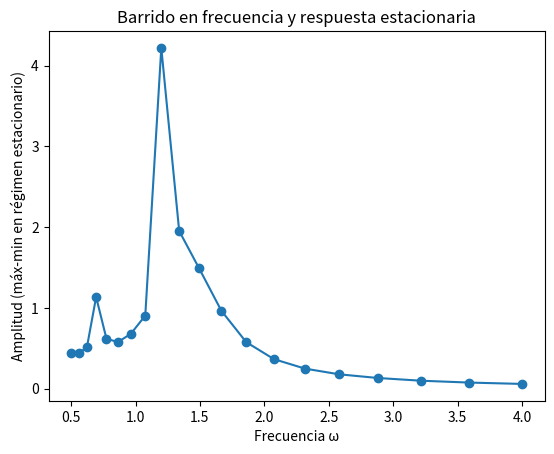
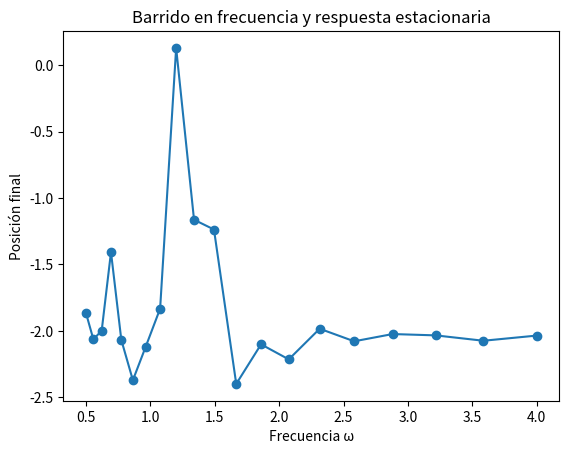

These charts were generated, in order, by the following Python code:
# -*- coding: utf-8 -*-
"""
Created on Wed Mar 12 12:16:47 2025

[redacted]
"""
#%%
import numpy as np
from scipy.integrate import odeint
import matplotlib.pyplot as plt

def duffing_equations_dc(y, t, gamma, alpha, beta, F_ac, omega, F_dc):
    """
    y[0] = x(t)
    y[1] = v(t) = dx/dt
    
    Ecuaciones de Duffing con fuerza AC (F_ac*cos(omega*t)) y DC (F_dc).
    """
    x, v = y
    dxdt = v
    dvdt = -gamma*v - alpha*x - beta*x**3 + F_ac*np.cos(omega*t) + F_dc
    return [dxdt, dvdt]

def simulate_duffing_dc(gamma=0.1, alpha=-1.0, beta=1.0,
                        F_ac=0.0, omega=1.0, F_dc=0.0,
                        x0=-0.5, v0=0.0,
                        tmax=200, dt=0.01):
    """
    Integra la ecuación de Duffing con término DC.
    Retorna el vector de tiempos y la solución (x(t), v(t)).
    """
    # Vector de tiempos
    t = np.arange(0, tmax, dt)
    
    # Condiciones iniciales
    y0 = [x0, v0]
    
    # Integrar
    sol = odeint(duffing_equations_dc, y0, t,
                 args=(gamma, alpha, beta, F_ac, omega, F_dc))
    
    return t, sol

def plot_time_series(t, sol, title=''):
    """
    Grafica x(t) y v(t).
    """
    x = sol[:, 0]
    v = sol[:, 1]

    plt.figure()
    plt.plot(t, x, label='x(t)')
    #plt.plot(t, v, label='v(t)')
    plt.xlabel('Tiempo')
    plt.ylabel('Amplitud')
    plt.title(title)
    plt.legend()
    plt.show()

def plot_phase_space(sol, w, t=None):
    """
    Grafica el diagrama de espacio fase (v vs x) con colormap basado en el tiempo.
    """
    x = sol[:, 0]
    v = sol[:, 1]
    if t is None:
        t = np.arange(len(x))
    # Normalize t for colormap
    t_norm = (t - np.min(t)) / (np.max(t) - np.min(t))
    # plt.figure()
    sc = plt.scatter(x, v, s=2, label=f'{w}')
    # plt.show()

def main():
    """
    1) Exploración de la transición al variar F_dc (control DC).
    2) Exploración de la frecuencia crítica al variar omega.
    """
    # plt.close('all')
    
    # Parámetros fijos (disipación y potencial)
    gamma = 0.1
    alpha = -1.0
    beta = 0.25
    
    # Elegimos una amplitud AC y la variamos después si queremos
    F_ac1 = 0.2
    
    # --- 1) Variación en F_dc ---
    #    Manteniendo F_ac y omega constantes, veamos cómo cambia la dinámica.
    dc_values = [-2, -1, -0.5, 0.0]
    omega_fixed = 1.0
    
    # for fdc in dc_values:
    #     t, sol = simulate_duffing_dc(gamma=gamma, alpha=alpha, beta=beta,
    #                                  F_ac=F_ac1, omega=omega_fixed, F_dc=fdc,
    #                                  x0=0.1, v0=0.0,
    #                                  tmax=200, dt=0.01)
    #     title_time = f'Duffing DC: F_ac={F_ac1}, omega={omega_fixed}, F_dc={fdc}'
    #     # plot_time_series(t, sol, title=title_time)
    #     plot_phase_space(sol, title=title_time)

    # --- 2) Exploración de la frecuencia crítica al variar omega ---
    #    Fijamos un F_dc > 0 (un valor que genere la inclinación de potencial)
    F_dc_chosen = -0.1
    omegas = np.round(np.geomspace(0.5, 2, 4),3 )
    F_ac2 = 0.4 
    
    for w in omegas:
        t, sol = simulate_duffing_dc(gamma=gamma, alpha=alpha, beta=beta,
                                     F_ac=F_ac2, omega=w, F_dc=F_dc_chosen,
                                     x0=0, v0=0.0,
                                     tmax=200, dt=0.01)
        # plot_time_series(t, sol, title=title_time)
        plot_phase_space(sol[:], w)
    plt.legend()
    plt.xlabel('x')
    plt.ylabel('v = dx/dt')
if __name__ == '__main__':
    main()


#%%

# Parámetros fijos
gamma = 0.1
alpha = -1.0
beta = 0.25
F_ac = 0.4       # algo moderado con 0.3 RS de -2 a +2; con 0.4 de +2 a -2
F_dc = -0.1       # inclinación moderada #con +0.1 se da lo de arriba. #con -0.1 trnasiciona con F_ac=0.4 de - a +
tmax = 200
dt = 0.01

# Rangos de frecuencia
omega_vals = np.geomspace(0.5, 4, 20)

# Inicializamos condiciones
x0 = 0.0
v0 = 0.0

amplitud_final = []
x_sol_final = []

for w in omega_vals:
    # Integra con las condiciones iniciales actuales
    t = np.arange(0, tmax, dt)
    y0 = [x0, v0]
    sol = odeint(duffing_equations_dc, y0, t, 
                 args=(gamma, alpha, beta, F_ac, w, F_dc))
    
    # Toma la parte final de la solución
    x_sol = sol[:,0]
    v_sol = sol[:,1]
    
    # Mide la amplitud, por ejemplo la diferencia entre max y min
    # en la parte final de la simulación
    x_final = x_sol[int(0.8*len(x_sol)):]  # 80% al 100% del tiempo
    amp = np.max(x_final) - np.min(x_final)
    amplitud_final.append(amp)
    
    
    # Actualiza condiciones iniciales para la próxima freq
    x0 = x_sol[-1]
    v0 = v_sol[-1]
    x_sol_final.append(x0)


plt.close('all')
# Grafica amplitud vs. frecuencia
plt.figure(1)
plt.plot(omega_vals, amplitud_final, 'o-')
plt.xlabel('Frecuencia ω')
plt.ylabel('Amplitud (máx-min en régimen estacionario)')
plt.title('Barrido en frecuencia y respuesta estacionaria')
plt.show()

plt.figure(2)
plt.plot(omega_vals, x_sol_final, 'o-')
plt.xlabel('Frecuencia ω')
plt.ylabel('Posición final')
plt.title('Barrido en frecuencia y respuesta estacionaria')
plt.show()